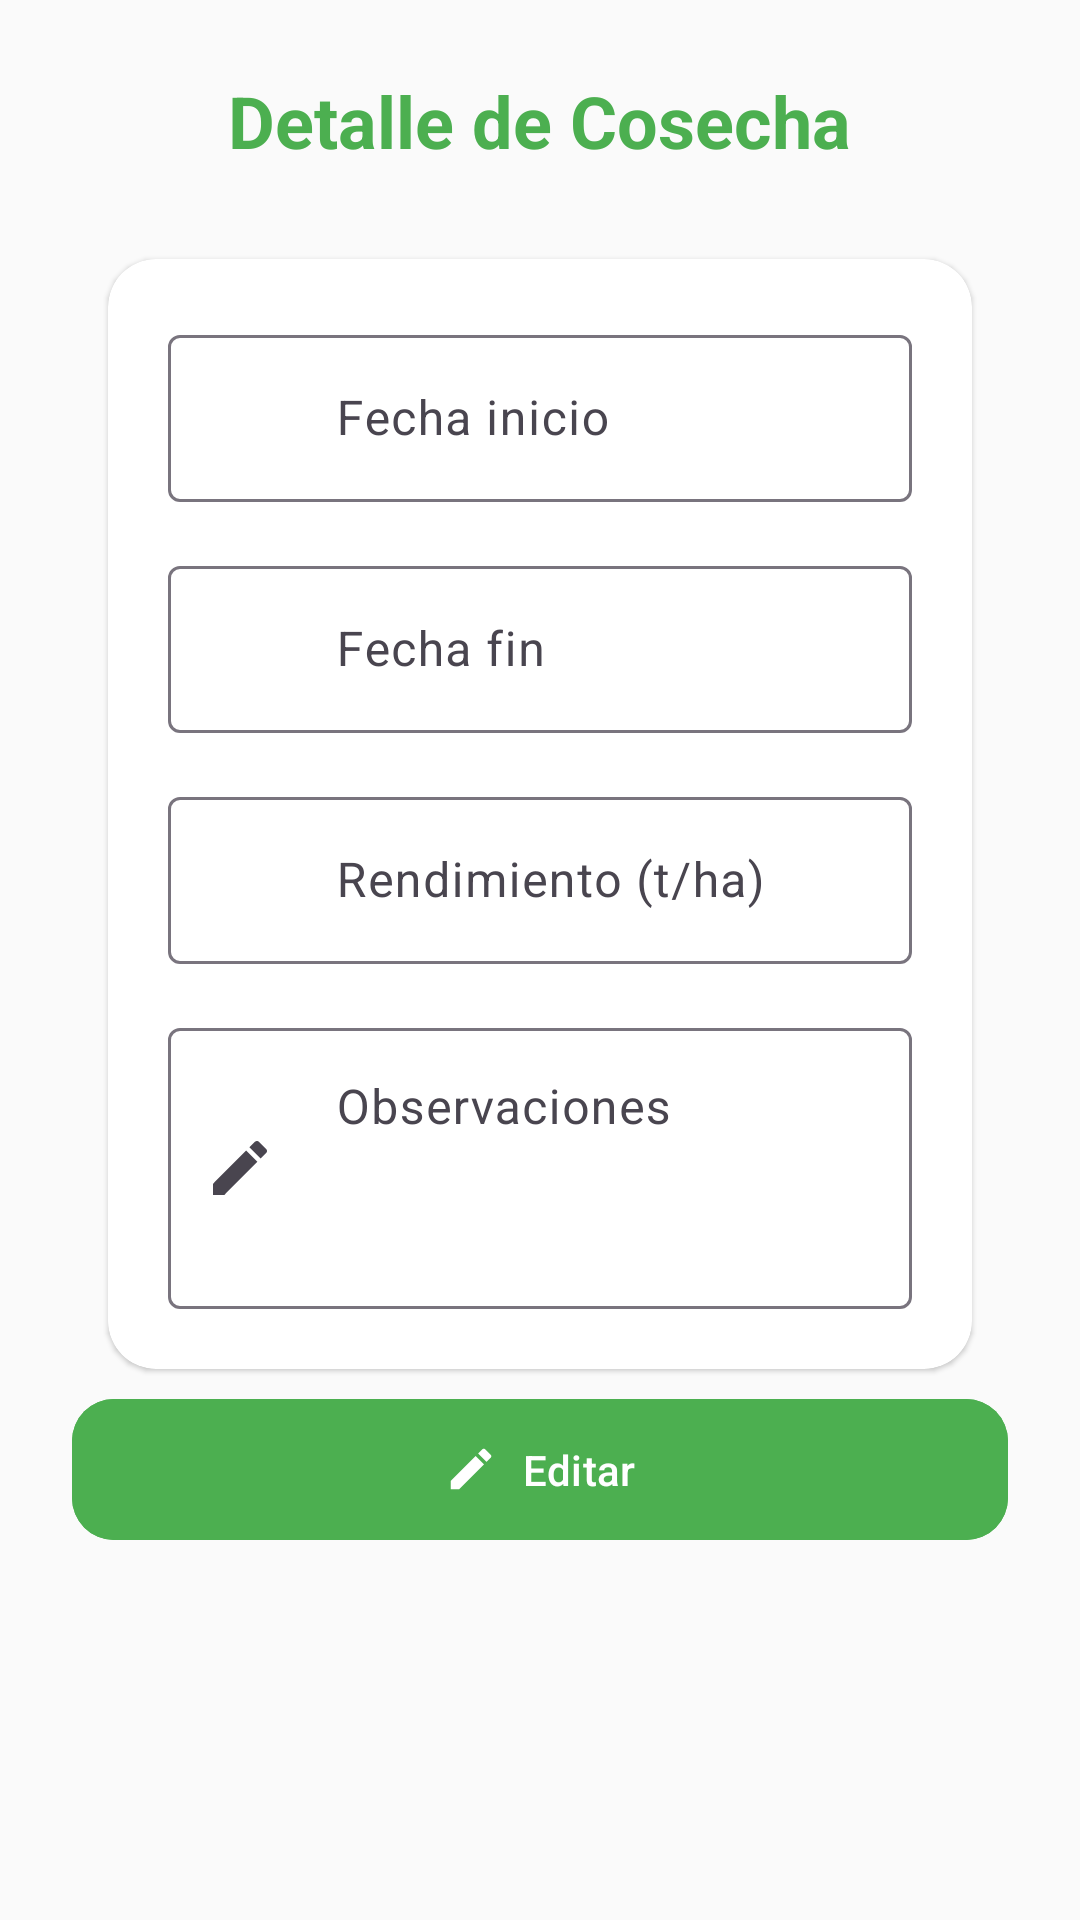

This screen was rendered from an Android layout file. Write that file and the resources it references.
<!-- AndroidManifest.xml: application theme Theme.AgroApp -->
<!-- res/layout/fragment_detalle_cosecha.xml -->
<?xml version="1.0" encoding="utf-8"?>
<ScrollView xmlns:android="http://schemas.android.com/apk/res/android"
    xmlns:app="http://schemas.android.com/apk/res-auto"
    xmlns:tools="http://schemas.android.com/tools"
    android:id="@+id/detalleCosechaLayout"
    android:layout_width="match_parent"
    android:layout_height="match_parent"
    android:padding="24dp"
    android:fillViewport="true"
    android:background="@color/colorBackground"
    tools:context=".menu.ui.gestion.cosecha.detalleCosecha.DetalleCosechaFragment">

    <LinearLayout
        android:layout_width="match_parent"
        android:layout_height="wrap_content"
        android:orientation="vertical"
        android:gravity="center_horizontal">

        <TextView
            android:id="@+id/tvTituloDetalle"
            android:layout_width="wrap_content"
            android:layout_height="wrap_content"
            android:text="Detalle de Cosecha"
            android:textSize="24sp"
            android:textStyle="bold"
            android:textColor="@color/colorPrimary"
            android:layout_marginBottom="24dp" />

        <com.google.android.material.card.MaterialCardView
            style="@style/App.CardView.Default"
            android:layout_width="match_parent"
            android:layout_height="wrap_content"
            android:layout_marginBottom="24dp">

            <LinearLayout
                android:layout_width="match_parent"
                android:layout_height="wrap_content"
                android:orientation="vertical"
                android:padding="20dp">

                <com.google.android.material.textfield.TextInputLayout
                    style="@style/Widget.Material3.TextInputLayout.OutlinedBox"
                    android:layout_width="match_parent"
                    android:layout_height="wrap_content"
                    android:hint="Fecha inicio"
                    app:startIconDrawable="@drawable/calendar_add_on_24px"
                    android:layout_marginBottom="16dp">

                    <com.google.android.material.textfield.TextInputEditText
                        android:id="@+id/etFechaInicioDetalle"
                        android:layout_width="match_parent"
                        android:layout_height="wrap_content"
                        android:enabled="false"
                        android:inputType="date"
                        android:paddingStart="56dp"
                        android:paddingEnd="12dp"
                        android:textColor="@color/colorTextPrimary" />
                </com.google.android.material.textfield.TextInputLayout>

                <com.google.android.material.textfield.TextInputLayout
                    style="@style/Widget.Material3.TextInputLayout.OutlinedBox"
                    android:layout_width="match_parent"
                    android:layout_height="wrap_content"
                    android:hint="Fecha fin"
                    app:startIconDrawable="@drawable/calendar_add_on_24px"
                    android:layout_marginBottom="16dp">

                    <com.google.android.material.textfield.TextInputEditText
                        android:id="@+id/etFechaFinDetalle"
                        android:layout_width="match_parent"
                        android:layout_height="wrap_content"
                        android:enabled="false"
                        android:inputType="date"
                        android:paddingStart="56dp"
                        android:paddingEnd="12dp"
                        android:textColor="@color/colorTextPrimary" />
                </com.google.android.material.textfield.TextInputLayout>

                <com.google.android.material.textfield.TextInputLayout
                    style="@style/Widget.Material3.TextInputLayout.OutlinedBox"
                    android:layout_width="match_parent"
                    android:layout_height="wrap_content"
                    android:hint="Rendimiento (t/ha)"
                    app:startIconDrawable="@drawable/arrow_range_24px"
                    android:layout_marginBottom="16dp">

                    <com.google.android.material.textfield.TextInputEditText
                        android:id="@+id/etRendimientoDetalle"
                        android:layout_width="match_parent"
                        android:layout_height="wrap_content"
                        android:enabled="false"
                        android:inputType="numberDecimal"
                        android:paddingStart="56dp"
                        android:paddingEnd="12dp"
                        android:textColor="@color/colorTextPrimary" />
                </com.google.android.material.textfield.TextInputLayout>

                <com.google.android.material.textfield.TextInputLayout
                    style="@style/Widget.Material3.TextInputLayout.OutlinedBox"
                    android:layout_width="match_parent"
                    android:layout_height="wrap_content"
                    android:hint="Observaciones"
                    app:startIconDrawable="@drawable/ic_edit">

                    <com.google.android.material.textfield.TextInputEditText
                        android:id="@+id/etObservacionesDetalle"
                        android:layout_width="match_parent"
                        android:layout_height="wrap_content"
                        android:enabled="false"
                        android:inputType="textMultiLine"
                        android:minLines="3"
                        android:gravity="top|start"
                        android:paddingStart="56dp"
                        android:paddingEnd="12dp"
                        android:textColor="@color/colorTextPrimary" />
                </com.google.android.material.textfield.TextInputLayout>

            </LinearLayout>
        </com.google.android.material.card.MaterialCardView>

        <com.google.android.material.button.MaterialButton
            android:id="@+id/btnEditarCosecha"
            android:layout_width="match_parent"
            android:layout_height="wrap_content"
            android:backgroundTint="@color/colorPrimary"
            android:paddingTop="14dp"
            android:paddingBottom="14dp"
            android:text="Editar"
            android:textColor="@color/white"
            app:cornerRadius="14dp"
            app:icon="@drawable/ic_edit"
            app:iconGravity="textStart"
            app:iconTint="@color/white" />

    </LinearLayout>
</ScrollView>
<!-- resources referenced by this layout -->
<resources>
  <color name="colorBackground">#FAFAFA</color>
  <color name="colorPrimary">#4CAF50</color>
  <color name="colorTextPrimary">#212121</color>
  <color name="white">#FFFFFFFF</color>
  <!-- drawable ic_edit (drawable) -->
  <vector xmlns:android="http://schemas.android.com/apk/res/android"
      android:width="24dp"
      android:height="24dp"
      android:viewportWidth="24"
      android:viewportHeight="24">
      <path
          android:fillColor="#FF000000"
          android:pathData="M3,17.25V21h3.75l11.06,-11.06 -3.75,-3.75L3,17.25zM20.71,7.04c0.39,-0.39 0.39,-1.02 0,-1.41l-2.34,-2.34c-0.39,-0.39 -1.02,-0.39 -1.41,0l-1.83,1.83 3.75,3.75 1.83,-1.83z" />
  </vector>
  <style name="App.CardView.Default" parent="Widget.Material3.CardView.Elevated">
          <item name="cardBackgroundColor">@color/white</item>
          <item name="cardCornerRadius">16dp</item>
          <item name="android:layout_marginHorizontal">12dp</item>
          <item name="android:layout_marginVertical">6dp</item>
      </style>
  <style name="Theme.AgroApp" parent="Base.Theme.AgroApp" />
  <style name="Base.Theme.AgroApp" parent="Theme.Material3.DayNight.NoActionBar">
          
          
          <item name="colorPrimary">@color/colorPrimary</item>
          <item name="colorSecondary">@color/colorAccent</item>
          <item name="android:colorBackground">@color/colorBackground</item>
      </style>
  <color name="colorAccent">#FF9800</color>
</resources>
